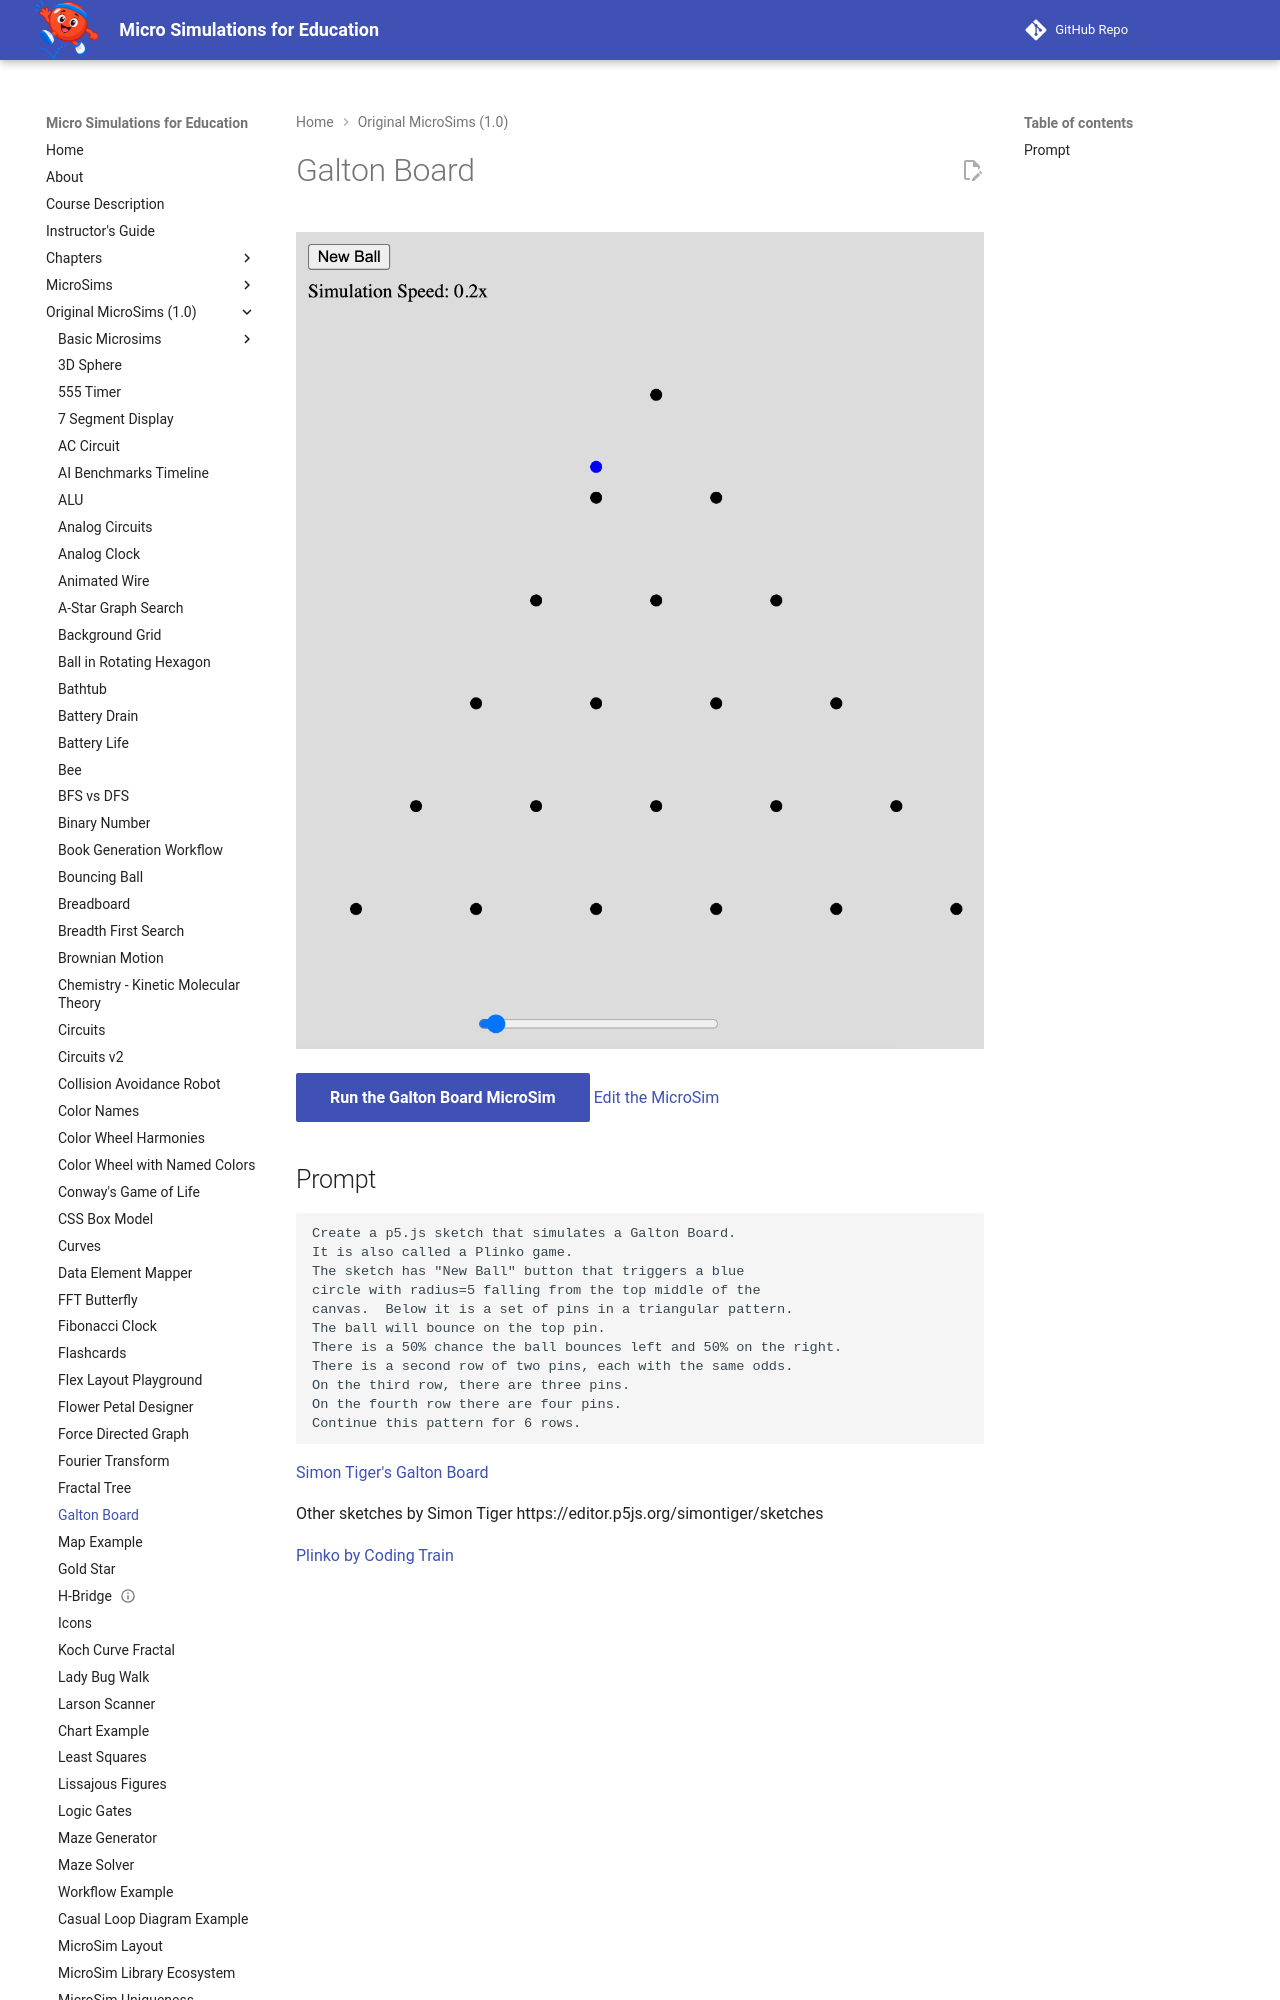

repository: dmccreary/microsims · page: microsims-old/galton-board/index.html · generator: mkdocs

---
title: Galton Board
description: An interactive MicroSim demonstrating galton board.
quality_score: 42
image: /microsims-old/galton-board/galton-board.png
og:image: /microsims-old/galton-board/galton-board.png
twitter:image: /microsims-old/galton-board/galton-board.png
social:
   cards: false
---
# Galton Board
![](./galton-board.png)

[Run the Galton Board MicroSim](galton-board.html){ .md-button .md-button--primary }
[Edit the MicroSim](https://editor.p5js.org/dmccreary/sketches/3aTaQ4KvI)
